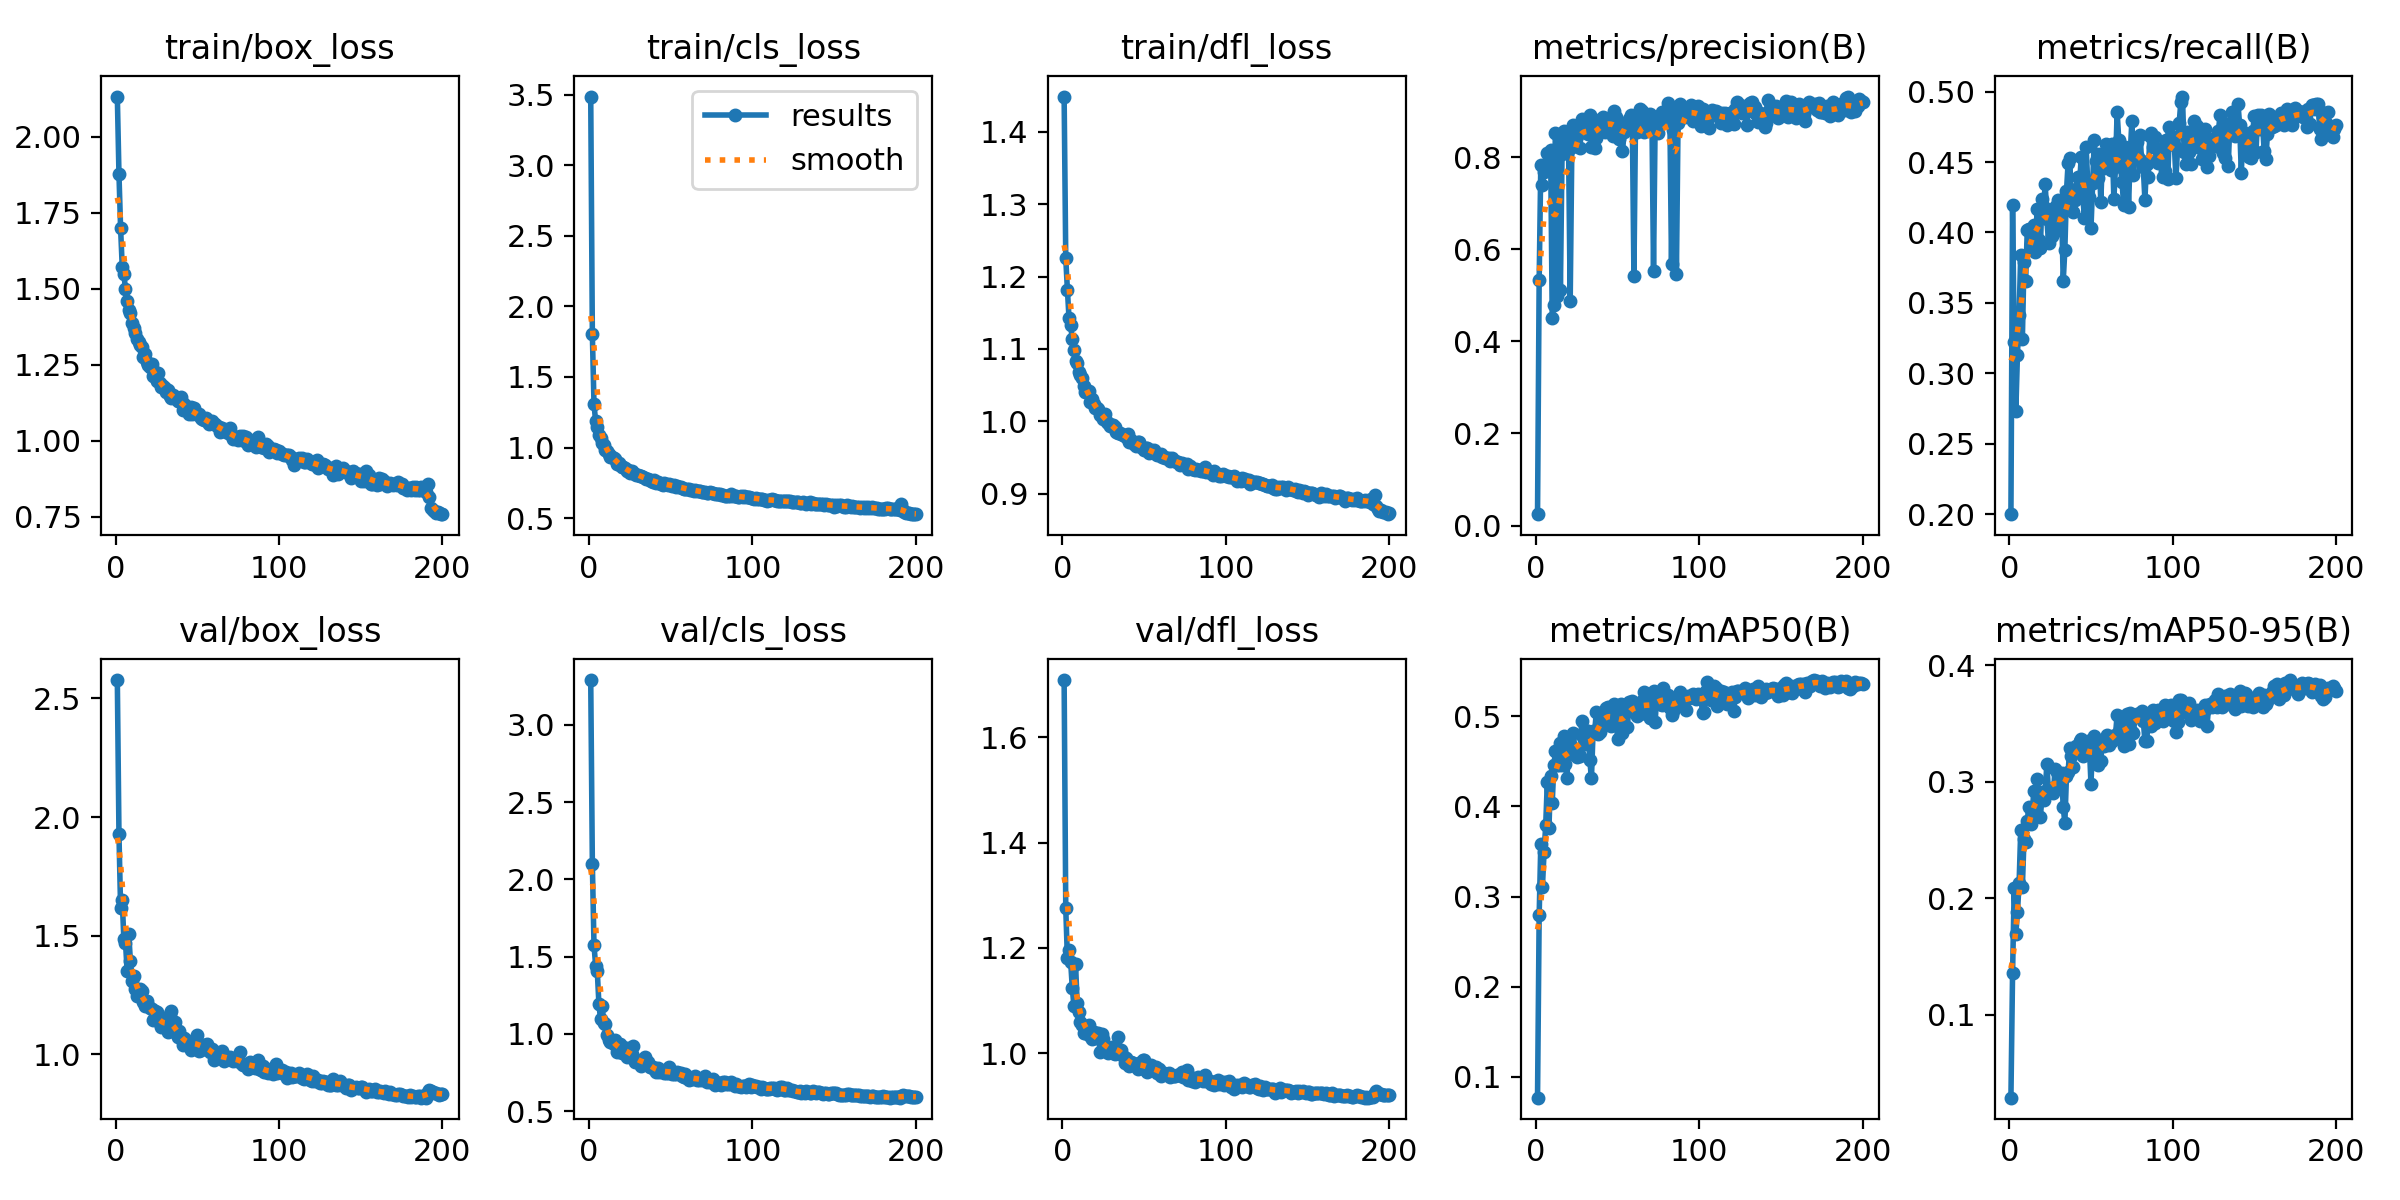

Values plotted in this chart, from the file beside it:
epoch, time, train/box_loss, train/cls_loss, train/dfl_loss, metrics/precision(B), metrics/recall(B), metrics/mAP50(B), metrics/mAP50-95(B), val/box_loss, val/cls_loss, val/dfl_loss, lr/pg0, lr/pg1, lr/pg2
1, 9.508, 2.133, 3.487, 1.449, 0.02468, 0.2, 0.07707, 0.02873, 2.577, 3.29, 1.709, 0.0003858, 0.0003858, 0.0003858
2, 18.25, 1.878, 1.801, 1.225, 0.5329, 0.4193, 0.2792, 0.1353, 1.928, 2.1, 1.275, 0.0007821, 0.0007821, 0.0007821
3, 26.15, 1.699, 1.308, 1.182, 0.7839, 0.3225, 0.3581, 0.2084, 1.617, 1.575, 1.181, 0.001174, 0.001174, 0.001174
4, 33.86, 1.573, 1.185, 1.142, 0.7392, 0.2732, 0.3109, 0.1693, 1.65, 1.442, 1.197, 0.001408, 0.001408, 0.001408
5, 41.57, 1.547, 1.145, 1.132, 0.7683, 0.3134, 0.3491, 0.1878, 1.484, 1.409, 1.174, 0.001401, 0.001401, 0.001401
6, 49.33, 1.501, 1.092, 1.113, 0.7846, 0.3413, 0.3789, 0.2128, 1.471, 1.196, 1.124, 0.001394, 0.001394, 0.001394
7, 56.97, 1.459, 1.07, 1.098, 0.809, 0.3844, 0.4274, 0.2583, 1.353, 1.094, 1.089, 0.001387, 0.001387, 0.001387
8, 64.5, 1.429, 1.029, 1.083, 0.7896, 0.3241, 0.376, 0.2094, 1.507, 1.179, 1.169, 0.001379, 0.001379, 0.001379
9, 72.08, 1.422, 1.018, 1.081, 0.816, 0.379, 0.4339, 0.2506, 1.394, 1.069, 1.095, 0.001372, 0.001372, 0.001372
10, 79.7, 1.389, 0.9856, 1.068, 0.4514, 0.3655, 0.4038, 0.2482, 1.31, 1.066, 1.079, 0.001365, 0.001365, 0.001365
11, 87.28, 1.372, 0.9745, 1.064, 0.4792, 0.4016, 0.4457, 0.266, 1.331, 0.9951, 1.06, 0.001358, 0.001358, 0.001358
12, 94.86, 1.354, 0.9543, 1.059, 0.8533, 0.4026, 0.4613, 0.2779, 1.274, 0.9586, 1.055, 0.001351, 0.001351, 0.001351
13, 102.5, 1.337, 0.9334, 1.048, 0.4979, 0.3918, 0.4464, 0.2635, 1.246, 0.9479, 1.037, 0.001344, 0.001344, 0.001344
14, 110, 1.325, 0.9313, 1.04, 0.8437, 0.4021, 0.4454, 0.2728, 1.246, 0.9564, 1.039, 0.001337, 0.001337, 0.001337
15, 117.7, 1.316, 0.9255, 1.04, 0.5115, 0.4055, 0.4701, 0.2916, 1.275, 0.9377, 1.046, 0.00133, 0.00133, 0.00133
16, 125.4, 1.308, 0.9182, 1.042, 0.8081, 0.3861, 0.446, 0.275, 1.266, 0.9599, 1.053, 0.001323, 0.001323, 0.001323
17, 133, 1.277, 0.8834, 1.026, 0.8576, 0.4166, 0.4783, 0.3023, 1.221, 0.884, 1.033, 0.001316, 0.001316, 0.001316
18, 140.6, 1.287, 0.8915, 1.031, 0.8355, 0.3947, 0.4474, 0.2911, 1.202, 0.9012, 1.027, 0.001309, 0.001309, 0.001309
19, 148.3, 1.259, 0.8748, 1.024, 0.8119, 0.3887, 0.4313, 0.2695, 1.226, 0.9353, 1.04, 0.001302, 0.001302, 0.001302
20, 156.1, 1.248, 0.8627, 1.019, 0.8184, 0.4236, 0.4672, 0.2864, 1.203, 0.8749, 1.029, 0.001295, 0.001295, 0.001295
21, 163.7, 1.242, 0.8588, 1.019, 0.489, 0.418, 0.4648, 0.2842, 1.195, 0.9181, 1.03, 0.001288, 0.001288, 0.001288
22, 171.3, 1.252, 0.8566, 1.016, 0.8219, 0.4344, 0.4662, 0.292, 1.192, 0.9029, 1.038, 0.00128, 0.00128, 0.00128
23, 178.8, 1.215, 0.8366, 1.009, 0.8715, 0.4097, 0.4815, 0.3152, 1.143, 0.8479, 1.002, 0.001273, 0.001273, 0.001273
24, 186.4, 1.228, 0.8382, 1.007, 0.8528, 0.3928, 0.457, 0.2911, 1.182, 0.9071, 1.037, 0.001266, 0.001266, 0.001266
25, 193.9, 1.196, 0.8227, 1.003, 0.8455, 0.4145, 0.4553, 0.2917, 1.177, 0.8736, 1.026, 0.001259, 0.001259, 0.001259
26, 201.6, 1.224, 0.8348, 1.009, 0.858, 0.3974, 0.4629, 0.2941, 1.139, 0.8698, 1.007, 0.001252, 0.001252, 0.001252
27, 209.3, 1.191, 0.8194, 0.9995, 0.8194, 0.4033, 0.4561, 0.29, 1.148, 0.9192, 1.009, 0.001245, 0.001245, 0.001245
28, 217, 1.179, 0.8101, 0.9973, 0.8841, 0.4183, 0.4948, 0.3112, 1.116, 0.818, 1, 0.001238, 0.001238, 0.001238
29, 224.7, 1.18, 0.8069, 0.9929, 0.8583, 0.4193, 0.4766, 0.3082, 1.119, 0.8239, 1.01, 0.001231, 0.001231, 0.001231
30, 232.2, 1.174, 0.805, 0.9946, 0.8545, 0.4227, 0.4692, 0.2974, 1.135, 0.8212, 1.011, 0.001224, 0.001224, 0.001224
31, 239.7, 1.161, 0.7994, 0.995, 0.859, 0.4017, 0.4836, 0.2988, 1.118, 0.8124, 1.001, 0.001217, 0.001217, 0.001217
32, 247.3, 1.166, 0.797, 0.9922, 0.8503, 0.4185, 0.4839, 0.3077, 1.095, 0.7954, 0.9977, 0.00121, 0.00121, 0.00121
33, 255, 1.149, 0.7879, 0.9858, 0.8914, 0.3653, 0.451, 0.2781, 1.171, 0.8359, 1.013, 0.001203, 0.001203, 0.001203
34, 262.6, 1.142, 0.7841, 0.9843, 0.8219, 0.3876, 0.431, 0.2646, 1.184, 0.8486, 1.031, 0.001196, 0.001196, 0.001196
35, 270.3, 1.15, 0.78, 0.9833, 0.8724, 0.4293, 0.483, 0.3047, 1.114, 0.8141, 1.003, 0.001189, 0.001189, 0.001189
36, 277.9, 1.141, 0.777, 0.9824, 0.8208, 0.4494, 0.4838, 0.3079, 1.136, 0.8178, 1.006, 0.001181, 0.001181, 0.001181
37, 285.7, 1.143, 0.7726, 0.9812, 0.8415, 0.453, 0.5045, 0.3285, 1.092, 0.7891, 0.9948, 0.001174, 0.001174, 0.001174
38, 293.4, 1.131, 0.7653, 0.9816, 0.8694, 0.4201, 0.4802, 0.3222, 1.074, 0.7863, 0.9819, 0.001167, 0.001167, 0.001167
39, 300.9, 1.133, 0.7575, 0.9778, 0.8715, 0.4145, 0.4826, 0.3122, 1.099, 0.7833, 0.9918, 0.00116, 0.00116, 0.00116
40, 308.6, 1.144, 0.7703, 0.983, 0.8843, 0.423, 0.4936, 0.3282, 1.068, 0.7705, 0.9807, 0.001153, 0.001153, 0.001153
41, 316.3, 1.102, 0.7503, 0.9718, 0.8884, 0.4307, 0.5024, 0.3302, 1.042, 0.7527, 0.9766, 0.001146, 0.001146, 0.001146
42, 323.9, 1.121, 0.7557, 0.9744, 0.8554, 0.4392, 0.4903, 0.326, 1.067, 0.7783, 0.9841, 0.001139, 0.001139, 0.001139
43, 331.6, 1.104, 0.7482, 0.9713, 0.862, 0.4336, 0.5091, 0.3346, 1.049, 0.7519, 0.9818, 0.001132, 0.001132, 0.001132
44, 339.3, 1.106, 0.7403, 0.9683, 0.8778, 0.4535, 0.5106, 0.3362, 1.055, 0.767, 0.9782, 0.001125, 0.001125, 0.001125
45, 347, 1.087, 0.734, 0.9663, 0.8852, 0.4249, 0.5004, 0.3224, 1.05, 0.7589, 0.9761, 0.001118, 0.001118, 0.001118
46, 354.6, 1.111, 0.7474, 0.9717, 0.8722, 0.4105, 0.4888, 0.3246, 1.019, 0.7481, 0.9708, 0.001111, 0.001111, 0.001111
47, 362.3, 1.088, 0.7383, 0.9713, 0.847, 0.4609, 0.4955, 0.3234, 1.055, 0.745, 0.9809, 0.001104, 0.001104, 0.001104
48, 370, 1.109, 0.7379, 0.9647, 0.9008, 0.4358, 0.5137, 0.3351, 1.036, 0.7476, 0.9719, 0.001097, 0.001097, 0.001097
49, 377.8, 1.088, 0.7421, 0.9634, 0.8877, 0.425, 0.5014, 0.3305, 1.066, 0.7888, 0.9878, 0.001089, 0.001089, 0.001089
50, 385.4, 1.09, 0.7321, 0.9605, 0.8628, 0.403, 0.4751, 0.298, 1.083, 0.7624, 0.9879, 0.001082, 0.001082, 0.001082
51, 392.9, 1.087, 0.7277, 0.9625, 0.8403, 0.435, 0.502, 0.3355, 1.015, 0.7419, 0.9678, 0.001075, 0.001075, 0.001075
52, 400.4, 1.074, 0.7311, 0.9625, 0.8627, 0.4653, 0.5133, 0.3395, 1.018, 0.7421, 0.9649, 0.001068, 0.001068, 0.001068
53, 408.1, 1.072, 0.7199, 0.9568, 0.813, 0.451, 0.4813, 0.3189, 1.025, 0.7395, 0.9681, 0.001061, 0.001061, 0.001061
54, 415.6, 1.069, 0.7264, 0.9604, 0.8543, 0.439, 0.4871, 0.3145, 1.042, 0.754, 0.9785, 0.001054, 0.001054, 0.001054
55, 423.2, 1.076, 0.7209, 0.9584, 0.8753, 0.4558, 0.5045, 0.3335, 1.034, 0.7447, 0.9725, 0.001047, 0.001047, 0.001047
56, 430.8, 1.065, 0.718, 0.9603, 0.8706, 0.4213, 0.4878, 0.3174, 1.043, 0.7452, 0.9723, 0.00104, 0.00104, 0.00104
57, 438.7, 1.055, 0.7138, 0.9555, 0.8824, 0.4534, 0.5152, 0.3359, 1.026, 0.7284, 0.9737, 0.001033, 0.001033, 0.001033
58, 446.4, 1.058, 0.7097, 0.9541, 0.8926, 0.4459, 0.5092, 0.3304, 1.01, 0.7195, 0.9627, 0.001026, 0.001026, 0.001026
59, 454, 1.067, 0.7084, 0.9537, 0.8803, 0.4625, 0.5169, 0.3354, 1.023, 0.738, 0.9699, 0.001019, 0.001019, 0.001019
60, 461.4, 1.054, 0.7068, 0.9552, 0.5417, 0.4507, 0.5146, 0.3396, 0.9785, 0.7179, 0.9561, 0.001012, 0.001012, 0.001012
... 140 more rows
